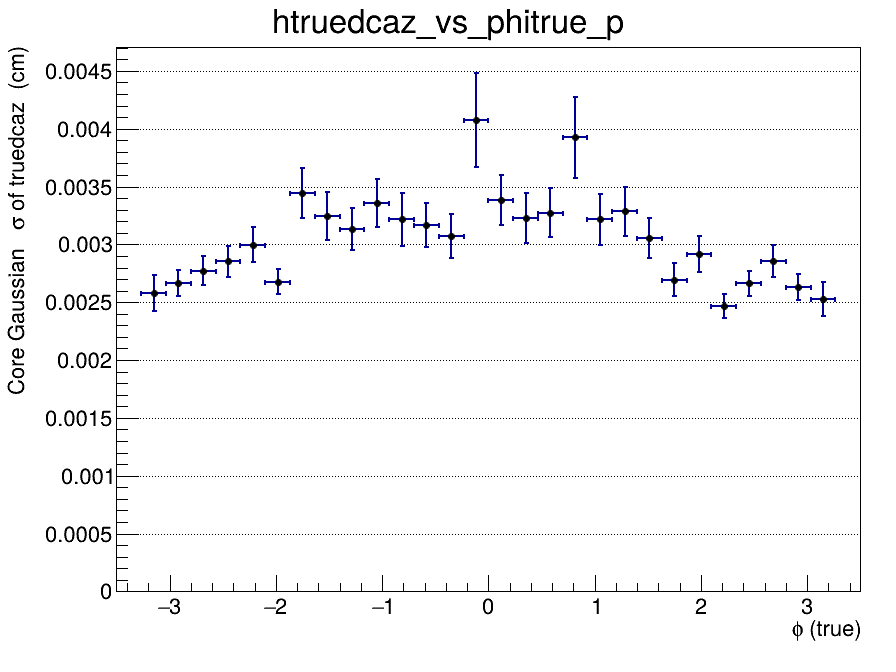

The data file committed next to this chart (first rows):
x_low, x_high, x_center, entries, mean, mean_error, sigma, sigma_error, chi2_ndf, iterations, fit_status
-3.5, -3.267, -3.383, 0, nan, nan, nan, nan, nan, 0, -1
-3.267, -3.033, -3.15, 470, 0.0001215, 0.0001451, 0.002579, 0.0001538, 1.298, 2, 0
-3.033, -2.8, -2.917, 986, -4.49067381186e-05, 0.0001024, 0.002665, 0.0001098, 1.09, 2, 0
-2.8, -2.567, -2.683, 948, -6.29839284971e-05, 0.0001098, 0.002772, 0.0001248, 0.7772, 2, 0
-2.567, -2.333, -2.45, 938, -6.16726208944e-05, 0.000117, 0.002855, 0.0001328, 1.115, 2, 0
-2.333, -2.1, -2.217, 857, 0.0001997, 0.0001309, 0.002998, 0.0001533, 0.7049, 2, 0
-2.1, -1.867, -1.983, 916, -7.77529544307e-05, 0.0001063, 0.002679, 0.0001069, 0.9606, 2, 0
-1.867, -1.633, -1.75, 817, -6.48212454709e-06, 0.0001696, 0.003443, 0.0002182, 0.93, 2, 0
-1.633, -1.4, -1.517, 712, -0.0004598, 0.000174, 0.003247, 0.0002058, 0.9629, 2, 0
-1.4, -1.167, -1.283, 762, -1.28131349356e-05, 0.0001525, 0.003136, 0.0001816, 1.264, 2, 0
-1.167, -0.9333, -1.05, 796, -1.86276641798e-05, 0.0001664, 0.003357, 0.000207, 1.343, 2, 0
-0.9333, -0.7, -0.8167, 744, -0.000308, 0.0001707, 0.003218, 0.00023, 1.873, 2, 0
-0.7, -0.4667, -0.5833, 811, -6.19306592562e-06, 0.0001484, 0.00317, 0.00019, 0.98, 2, 0
-0.4667, -0.2333, -0.35, 623, -0.0001313, 0.0001609, 0.003072, 0.0001916, 0.8023, 2, 0
-0.2333, 0, -0.1167, 657, -0.0002502, 0.0002627, 0.004074, 0.0004086, 1.063, 2, 0
0, 0.2333, 0.1167, 791, 2.5233645542e-05, 0.0001658, 0.003382, 0.0002183, 0.5623, 2, 0
0.2333, 0.4667, 0.35, 670, -0.0001145, 0.0001691, 0.003229, 0.0002181, 0.8099, 2, 0
0.4667, 0.7, 0.5833, 732, -4.20766426056e-05, 0.0001665, 0.003274, 0.0002103, 1.18, 2, 0
0.7, 0.9333, 0.8167, 732, -0.0002201, 0.000226, 0.003926, 0.0003484, 0.9119, 2, 0
0.9333, 1.167, 1.05, 751, 2.39388395653e-05, 0.0001615, 0.003216, 0.000218, 1.244, 2, 0
1.167, 1.4, 1.283, 677, 0.0001862, 0.0001746, 0.003285, 0.0002145, 0.8676, 2, 0
1.4, 1.633, 1.517, 833, 9.51428253157e-05, 0.0001375, 0.003055, 0.0001754, 0.9472, 2, 0
1.633, 1.867, 1.75, 734, 3.73007036312e-05, 0.0001222, 0.002695, 0.0001422, 1.248, 2, 0
1.867, 2.1, 1.983, 804, -6.22801329456e-05, 0.0001301, 0.002918, 0.0001567, 0.9506, 2, 0
2.1, 2.333, 2.217, 929, 0.0001684, 9.50828710707e-05, 0.002467, 0.0001025, 1.141, 2, 0
2.333, 2.567, 2.45, 970, 0.0001107, 0.0001033, 0.002662, 0.0001087, 0.833, 2, 0
2.567, 2.8, 2.683, 872, 1.21883062878e-05, 0.0001194, 0.002853, 0.0001378, 0.5377, 2, 0
2.8, 3.033, 2.917, 912, 0.0002523, 0.0001057, 0.002635, 0.0001129, 0.7993, 2, 0
3.033, 3.267, 3.15, 490, 0.0001598, 0.0001393, 0.002527, 0.0001492, 1.262, 2, 0
3.267, 3.5, 3.383, 0, nan, nan, nan, nan, nan, 0, -1
